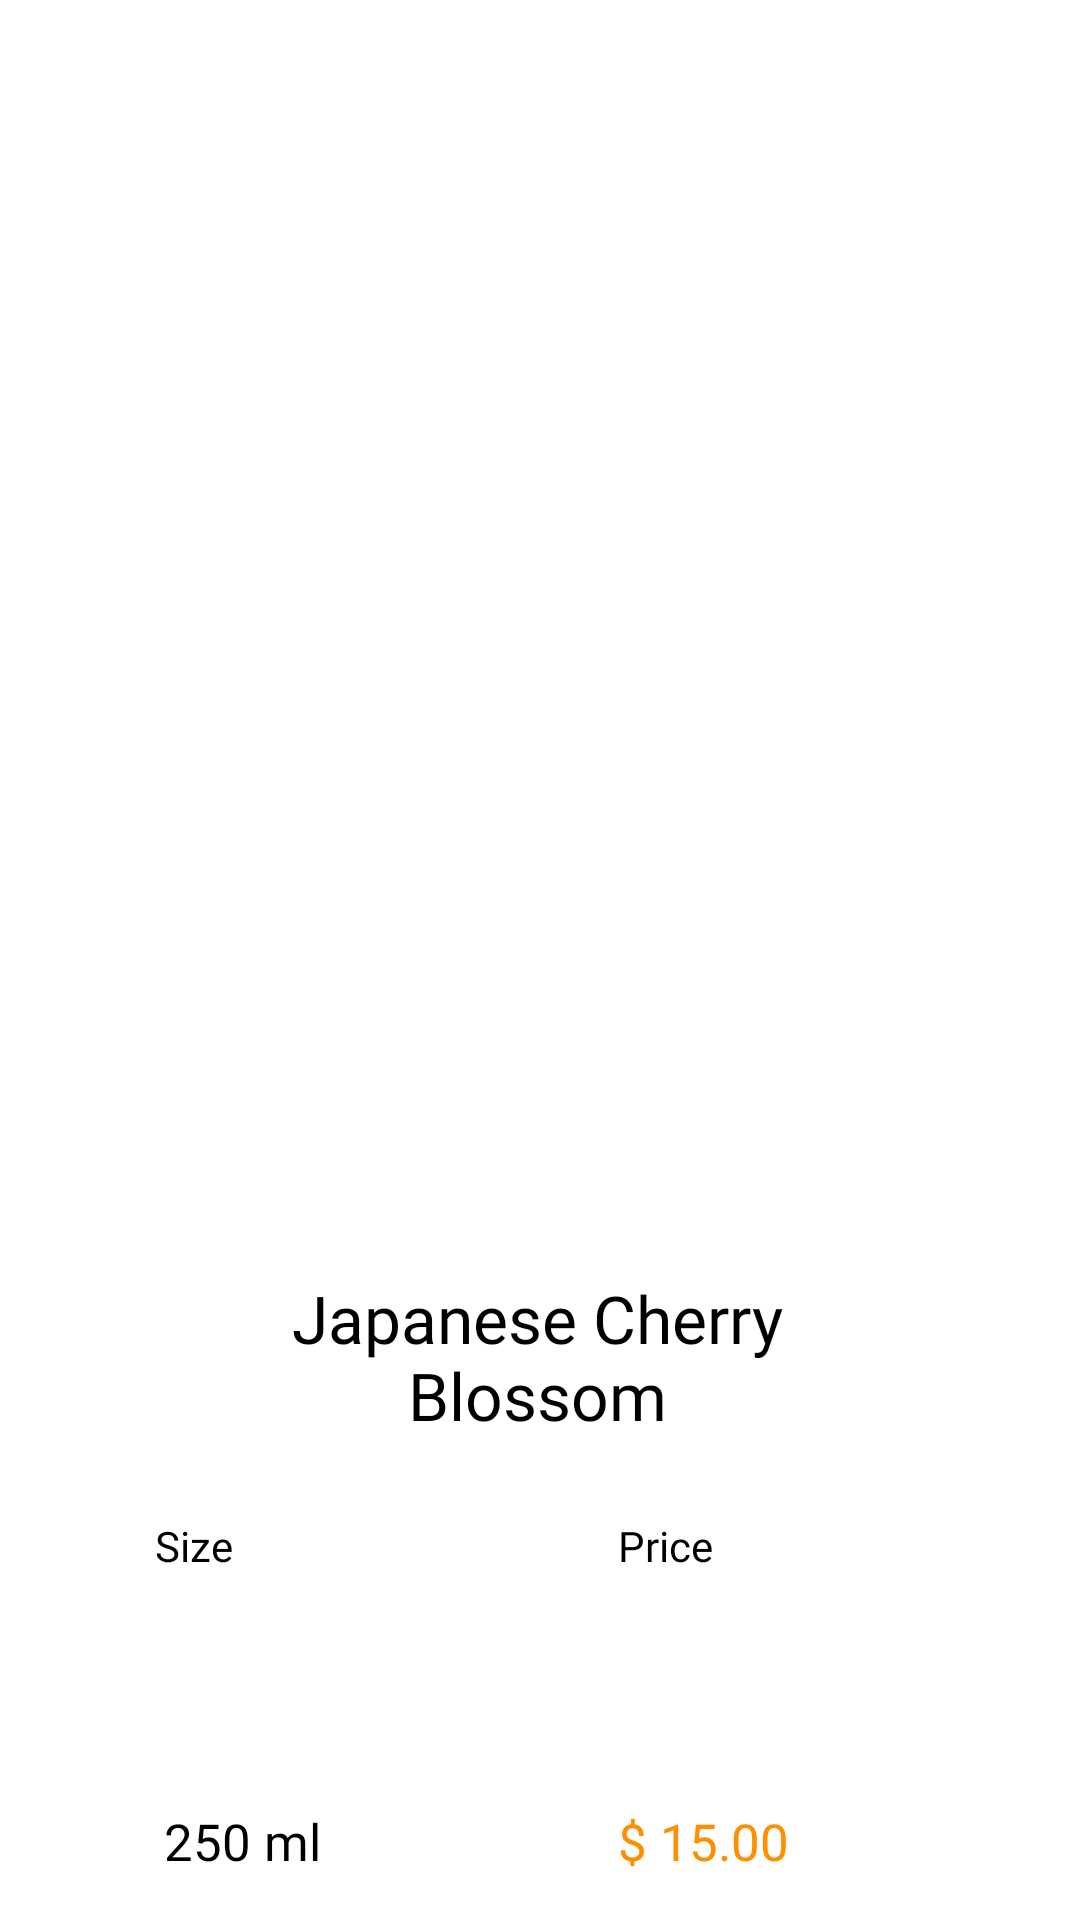

This screen was rendered from an Android layout file. Write that file and the resources it references.
<!-- AndroidManifest.xml: application theme Theme.EzStore.NoActionBar -->
<!-- res/layout/products_row_item.xml -->
<?xml version="1.0" encoding="utf-8"?>
<androidx.constraintlayout.widget.ConstraintLayout xmlns:android="http://schemas.android.com/apk/res/android"
    xmlns:app="http://schemas.android.com/apk/res-auto"
    xmlns:tools="http://schemas.android.com/tools"
    android:layout_width="wrap_content"
    android:layout_height="wrap_content"
    android:layout_margin="5dp"
    android:background="@color/white">

    <ImageView
        android:id="@+id/prod_image"
        android:layout_width="277dp"
        android:layout_height="262dp"
        android:layout_marginBottom="16dp"
        android:adjustViewBounds="true"
        android:scaleType="fitXY"
        android:transitionName="image"
        app:layout_constraintBottom_toTopOf="@+id/prod_name"
        app:layout_constraintEnd_toEndOf="parent"
        app:layout_constraintStart_toStartOf="parent"
        app:layout_constraintTop_toTopOf="parent"
        app:srcCompat="@drawable/prod2" />

    <TextView
        android:id="@+id/textView9"
        android:layout_width="55dp"
        android:layout_height="22dp"
        android:layout_marginStart="73dp"
        android:layout_marginTop="3dp"
        android:layout_marginEnd="73dp"
        android:fontFamily="@font/rubik_medium"
        android:text="Price"
        android:textColor="@color/black"
        app:layout_constraintEnd_toEndOf="parent"
        app:layout_constraintStart_toEndOf="@+id/prod_qty"
        app:layout_constraintTop_toBottomOf="@+id/prod_name" />

    <TextView
        android:id="@+id/textView8"
        android:layout_width="29dp"
        android:layout_height="wrap_content"
        android:layout_marginTop="3dp"
        android:fontFamily="@font/rubik_medium"
        android:text="Size"
        android:textColor="@color/black"
        app:layout_constraintStart_toStartOf="@+id/prod_name"
        app:layout_constraintTop_toBottomOf="@+id/prod_name"
        tools:ignore="MissingConstraints" />

    <TextView
        android:id="@+id/prod_qty"
        android:layout_width="wrap_content"
        android:layout_height="wrap_content"
        android:layout_marginBottom="15dp"
        android:fontFamily="@font/rubik_bold"
        android:text="250 ml"
        android:textColor="@android:color/background_dark"
        android:textSize="17sp"
        app:layout_constraintBottom_toBottomOf="parent"
        app:layout_constraintEnd_toEndOf="@+id/textView8"
        app:layout_constraintStart_toEndOf="@+id/textView8" />

    <TextView
        android:id="@+id/prod_price"
        android:layout_width="wrap_content"
        android:layout_height="wrap_content"
        android:layout_marginBottom="15dp"
        android:fontFamily="@font/rubik_bold"
        android:text="$ 15.00"
        android:textColor="@color/amber_800"
        android:textSize="17sp"
        app:layout_constraintBottom_toBottomOf="parent"
        app:layout_constraintStart_toStartOf="@+id/textView9" />

    <TextView
        android:id="@+id/prod_name"
        android:layout_width="255dp"
        android:layout_height="78dp"
        android:layout_marginTop="16dp"
        android:layout_marginBottom="72dp"
        android:fontFamily="@font/rubik_bold"
        android:text="Japanese Cherry Blossom"
        android:textAlignment="center"
        android:textColor="@android:color/background_dark"
        android:textSize="22sp"
        app:layout_constraintBottom_toBottomOf="parent"
        app:layout_constraintEnd_toEndOf="parent"
        app:layout_constraintHorizontal_bias="0.493"
        app:layout_constraintStart_toStartOf="parent"
        app:layout_constraintTop_toBottomOf="@+id/prod_image" />


</androidx.constraintlayout.widget.ConstraintLayout>
<!-- resources referenced by this layout -->
<resources>
  <color name="amber_800">#FF8F00</color>
  <color name="black">#FF000000</color>
  <color name="white">#FFFFFFFF</color>
  <style name="Theme.EzStore.NoActionBar">
          <item name="windowActionBar">false</item>
          <item name="windowNoTitle">true</item>
      </style>
</resources>
